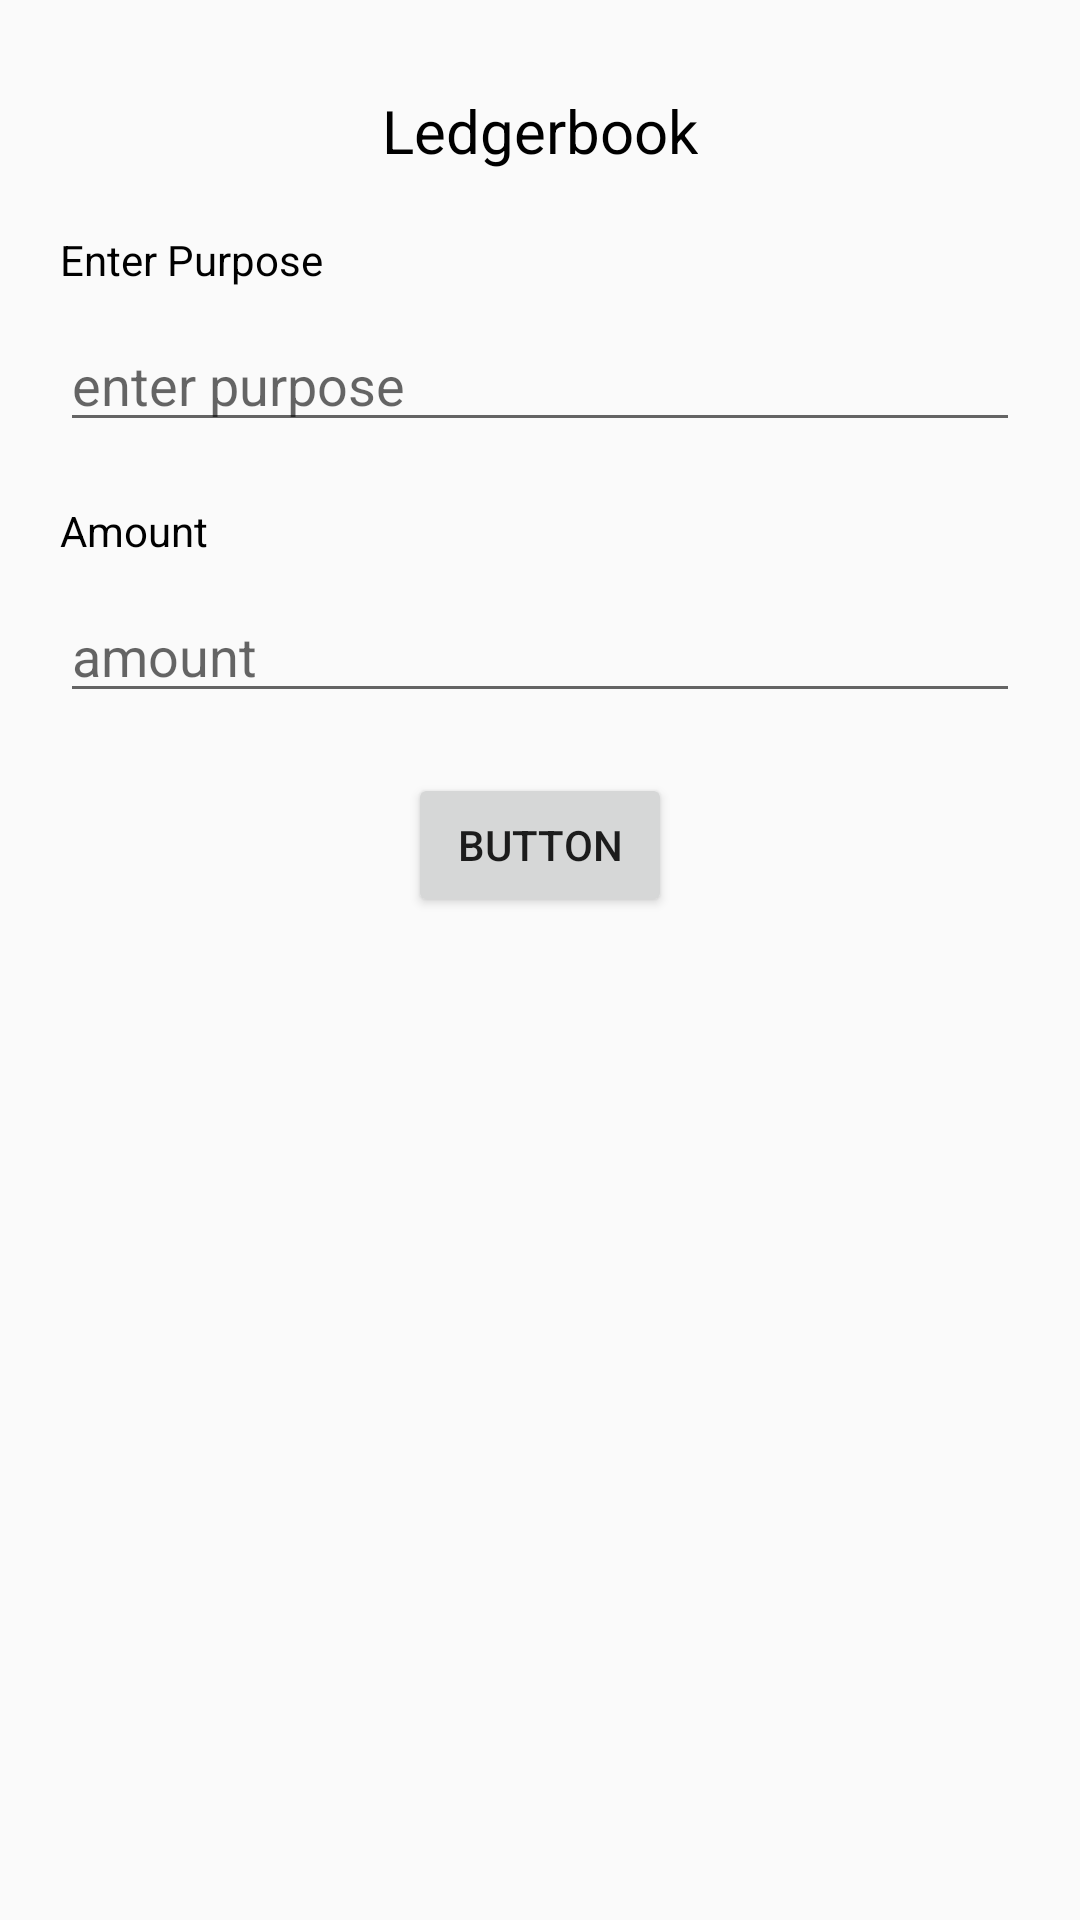

The Android layout XML behind this screen, and the referenced resources:
<!-- AndroidManifest.xml: application theme Theme.LedgerBook -->
<!-- res/layout/activity_home.xml -->
<?xml version="1.0" encoding="utf-8"?>
<RelativeLayout xmlns:android="http://schemas.android.com/apk/res/android"
    xmlns:app="http://schemas.android.com/apk/res-auto"
    xmlns:tools="http://schemas.android.com/tools"
    android:layout_width="match_parent"
    android:layout_height="match_parent"
    tools:context=".home">

    <TextView
        android:id="@+id/head"
        android:layout_width="wrap_content"
        android:layout_height="wrap_content"
        android:layout_centerHorizontal="true"
        android:layout_marginTop="30dp"
        android:text="Ledgerbook"
        android:textColor="#000000"
        android:textSize="20dp"
        app:layout_constraintBottom_toBottomOf="parent"
        app:layout_constraintLeft_toLeftOf="parent"
        app:layout_constraintRight_toRightOf="parent"
        app:layout_constraintTop_toTopOf="parent" />

    <TextView
        android:id="@+id/textView"
        android:layout_width="wrap_content"
        android:layout_height="wrap_content"
        android:layout_below="@id/head"
        android:layout_marginLeft="20dp"
        android:layout_marginTop="20dp"
        android:text="Enter Purpose"
        android:textColor="#000000" />

    <EditText
        android:id="@+id/purpose"
        android:layout_width="match_parent"
        android:layout_height="wrap_content"
        android:layout_below="@id/textView"
        android:layout_marginLeft="20dp"
        android:layout_marginTop="10dp"
        android:layout_marginRight="20dp"
        android:hint="enter purpose"
        android:inputType="textPersonName"
        android:text=""
        android:textColor="#000000" />

    <TextView
        android:id="@+id/textView2"
        android:layout_width="wrap_content"
        android:layout_height="wrap_content"
        android:layout_below="@id/purpose"
        android:layout_marginLeft="20dp"
        android:layout_marginTop="20dp"
        android:text="Amount"
        android:textColor="#000000" />

    <EditText
        android:id="@+id/amount"
        android:layout_width="match_parent"
        android:layout_height="wrap_content"
        android:layout_below="@id/textView2"
        android:layout_marginLeft="20dp"
        android:layout_marginTop="10dp"
        android:layout_marginRight="20dp"
        android:hint="amount"
        android:inputType="textPersonName"
        android:text=""
        android:textColor="#000000" />

    <Button
        android:id="@+id/button"
        android:layout_width="wrap_content"
        android:layout_height="wrap_content"
        android:layout_below="@id/amount"
        android:layout_centerHorizontal="true"
        android:layout_marginTop="20dp"
        android:onClick="postData"
        android:text="Button" />

</RelativeLayout>
<!-- resources referenced by this layout -->
<resources>
  <style name="Theme.LedgerBook" parent="Theme.AppCompat.Light.NoActionBar">
          
          <item name="colorPrimary">@color/purple_500</item>
          <item name="colorPrimaryVariant">@color/purple_700</item>
          <item name="colorOnPrimary">@color/white</item>
          
          <item name="colorSecondary">@color/teal_200</item>
          <item name="colorSecondaryVariant">@color/teal_700</item>
          <item name="colorOnSecondary">@color/black</item>
          
          <item name="android:statusBarColor" tools:targetApi="l">#843F3F</item>
          
      </style>
  <!-- not gathered from this repository: default colours our renderer supplied (Android Studio template values) -->
  <color name="purple_500">#FF6200EE</color>
  <color name="purple_700">#FF3700B3</color>
  <color name="teal_200">#FF03DAC5</color>
  <color name="teal_700">#FF018786</color>
  <color name="black">#FF000000</color>
  <color name="white">#FFFFFFFF</color>
</resources>
